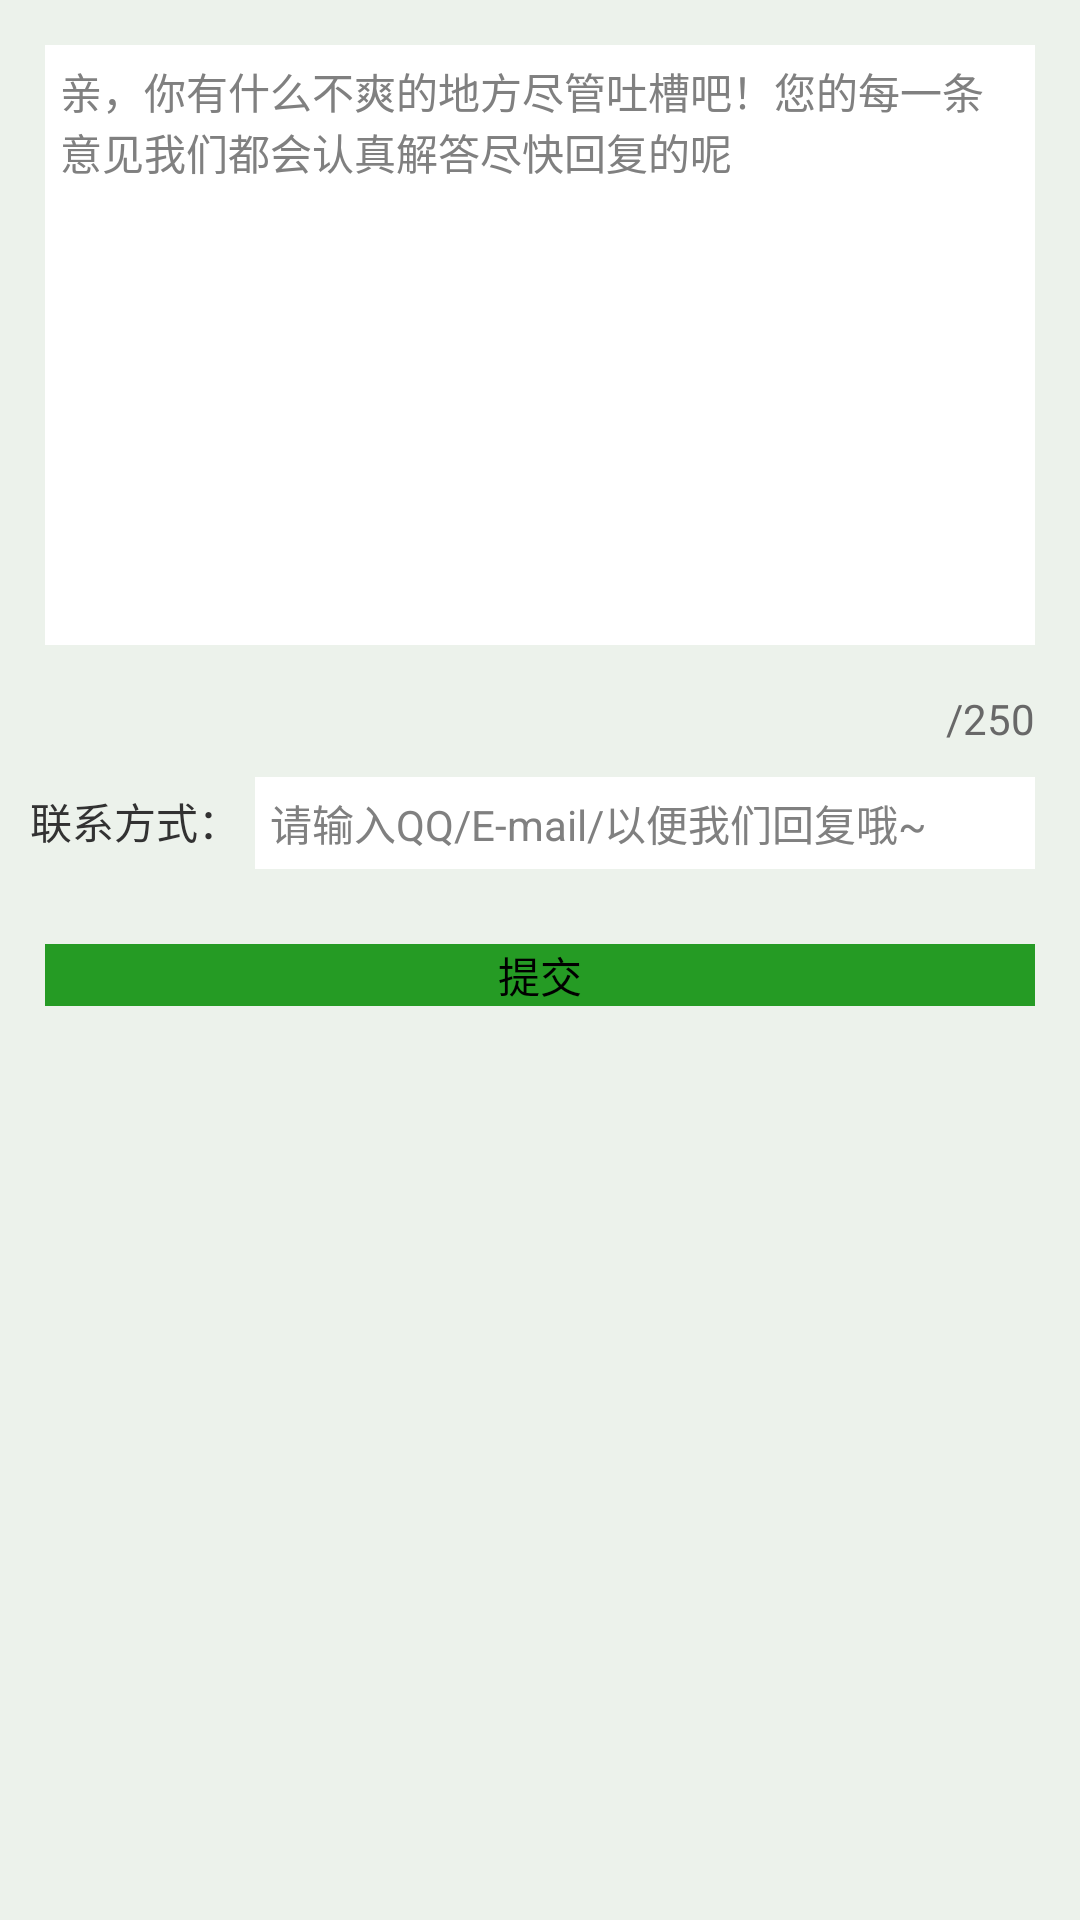

Layout XML and referenced resources for this Android screen:
<!-- AndroidManifest.xml: application theme AppTheme -->
<!-- res/layout/activity_suggestion.xml -->
<?xml version="1.0" encoding="utf-8"?>
<LinearLayout xmlns:android="http://schemas.android.com/apk/res/android"
    android:layout_width="match_parent"
    android:layout_height="match_parent"
    android:background="@color/gray"
    android:orientation="vertical" >

    <EditText
        android:id="@+id/edit_suggestion"
        android:layout_width="match_parent"
        android:layout_height="wrap_content"
        android:layout_margin="15dp"
        android:background="@color/white"
        android:gravity="left|top"
        android:hint="@string/set_one"
        android:minHeight="200dp"
        android:padding="5dp"
        android:textColor="@color/gray_text"
        android:textSize="@dimen/textsize14" />

    <RelativeLayout
        android:id="@+id/RelativeLayout1"
        android:layout_width="match_parent"
        android:layout_height="wrap_content" >

        <TextView
            android:id="@+id/textViewNum"
            android:layout_width="wrap_content"
            android:layout_height="wrap_content"
            android:layout_alignParentTop="true"
            android:layout_marginRight="1dp"
            android:layout_toLeftOf="@+id/textView10a"
            android:textColor="@color/gray_text" />

        <TextView
            android:id="@+id/textView10a"
            android:layout_width="wrap_content"
            android:layout_height="wrap_content"
            android:layout_alignParentRight="true"
            android:layout_alignParentTop="true"
            android:layout_marginRight="15dp"
            android:text="@string/set_num"
            android:textColor="@color/gray_text" />
    </RelativeLayout>

    <LinearLayout
        android:layout_width="match_parent"
        android:layout_height="wrap_content"
        android:layout_marginBottom="10dp"
        android:layout_marginLeft="5dp"
        android:layout_marginRight="15dp"
        android:layout_marginTop="10dp" >

        <TextView
            android:id="@+id/textView3"
            android:layout_width="wrap_content"
            android:layout_height="wrap_content"
            android:paddingLeft="5dp"
            android:text="@string/set_phone" />

        <EditText
            android:id="@+id/edit_phone"
            android:layout_width="match_parent"
            android:layout_height="wrap_content"
            android:layout_marginLeft="5dp"
            android:background="@color/white"
            android:hint="@string/set_two"
            android:padding="5dp"
            android:textSize="@dimen/textsize14" />
    </LinearLayout>

    <Button
        android:id="@+id/button1"
        android:layout_width="match_parent"
        android:layout_height="wrap_content"
        android:layout_margin="15dp"
        android:background="@color/green"
        android:text="@string/set_commit" />

</LinearLayout>
<!-- resources referenced by this layout -->
<resources>
  <color name="gray">#ecf2eb</color>
  <color name="gray_text">#686868</color>
  <color name="green">#259b24</color>
  <color name="white">#FFFFFF</color>
  <dimen name="textsize14">14sp</dimen>
  <string name="set_commit">提交</string>
  <string name="set_num">/250</string>
  <string name="set_one">亲，你有什么不爽的地方尽管吐槽吧！您的每一条意见我们都会认真解答尽快回复的呢</string>
  <string name="set_phone">联系方式：</string>
  <string name="set_two">请输入QQ/E-mail/以便我们回复哦~</string>
  <style name="AppTheme" parent="AppBaseTheme">
  
          
          <item name="vpiCirclePageIndicatorStyle">@style/CustomCirclePageIndicator</item>
          <item name="vpiTabPageIndicatorStyle">@style/CustomTabPageIndicator</item>
      </style>
  <style name="AppBaseTheme" parent="android:Theme.Light">
          
  
      </style>
  <style name="CustomCirclePageIndicator">
          <item name="fillColor">#FF888888</item>
          <item name="strokeColor">#FF000000</item>
          <item name="strokeWidth">2dp</item>
          <item name="radius">10dp</item>
          <item name="centered">true</item>
      </style>
  <style name="CustomTabPageIndicator" parent="Widget.TabPageIndicator">
          <item name="android:background">@drawable/tab_indicator</item>
          <item name="android:textAppearance">@style/CustomTabPageIndicator.Text</item>
          <item name="android:textSize">16sp</item>
          <item name="android:showDividers">middle</item>
          <item name="android:divider">@drawable/tabdivider</item>
          <item name="android:dividerPadding">10dp</item>
          <item name="android:paddingLeft">10dp</item>
          <item name="android:paddingRight">10dp</item>
          <item name="android:fadingEdge">horizontal</item>
          <item name="android:fadingEdgeLength">8dp</item>
      </style>
  <!-- drawable tab_indicator (drawable) -->
  <selector xmlns:android="http://schemas.android.com/apk/res/android">
      <item android:state_selected="false" android:state_pressed="false" android:drawable="@android:color/white" />
      <item android:state_selected="false" android:state_pressed="true" android:drawable="@android:color/white" />     
      <item android:state_selected="true"  android:state_pressed="false" android:drawable="@drawable/tabindicator" />
      <item android:state_selected="true"  android:state_pressed="true" android:drawable="@drawable/tabindicator" />
  </selector>
  <style name="CustomTabPageIndicator.Text" parent="android:TextAppearance.Medium">
          <item name="android:typeface">monospace</item>
          <item name="android:textColor">@color/black</item>
      </style>
  <!-- drawable tabdivider: png bitmap (drawable-hdpi, 1019 bytes) -->
  <!-- drawable tabindicator: png bitmap (drawable-hdpi, 1276 bytes) -->
  <color name="black">#000000</color>
</resources>
